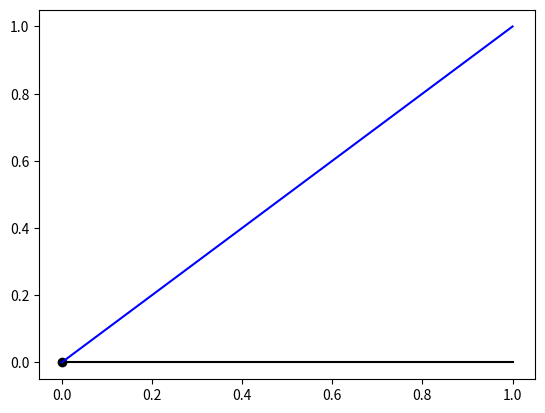
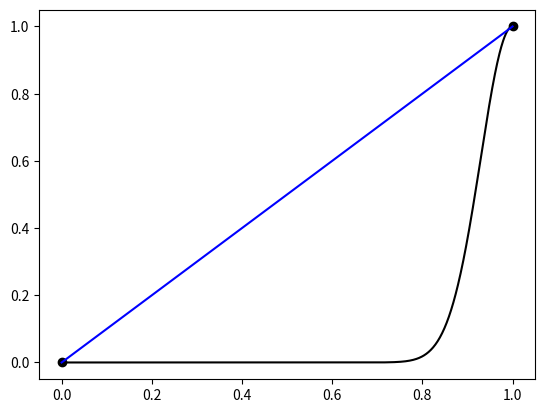
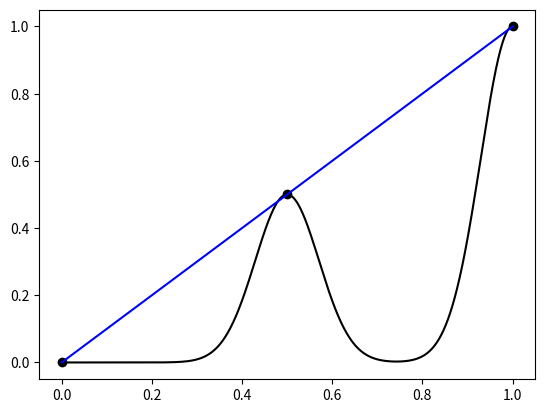
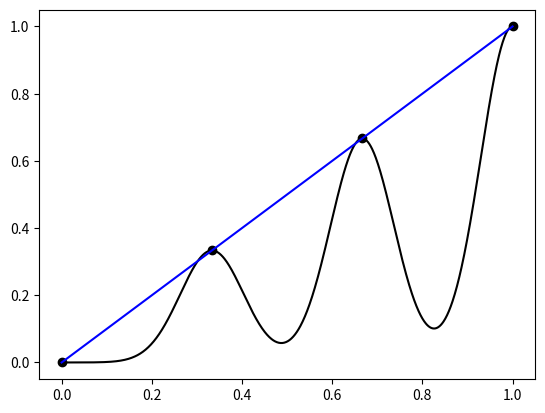
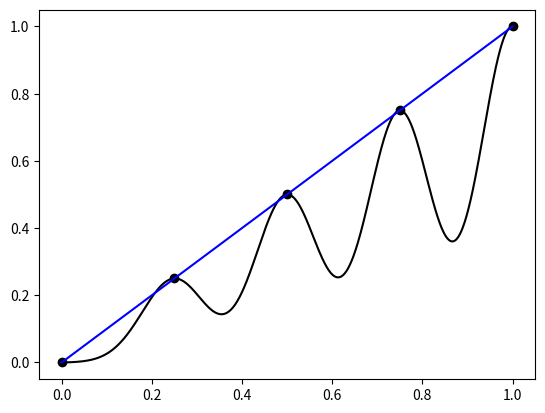
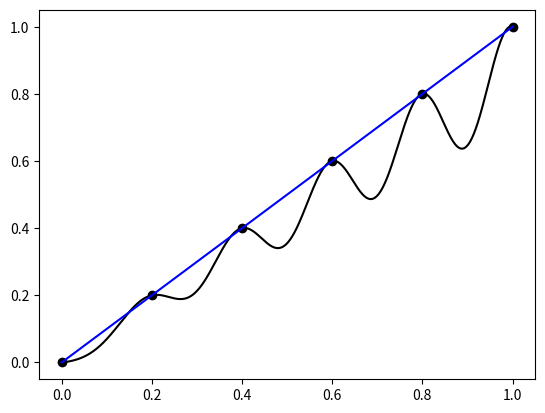
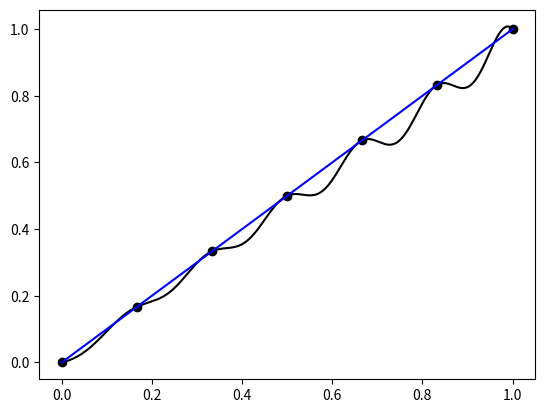
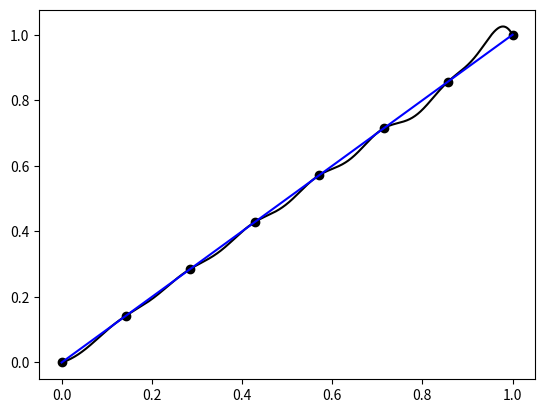
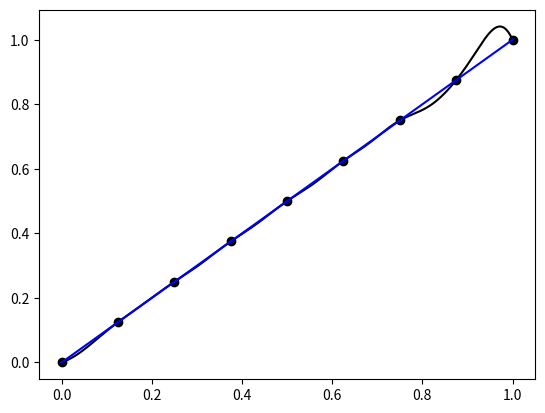
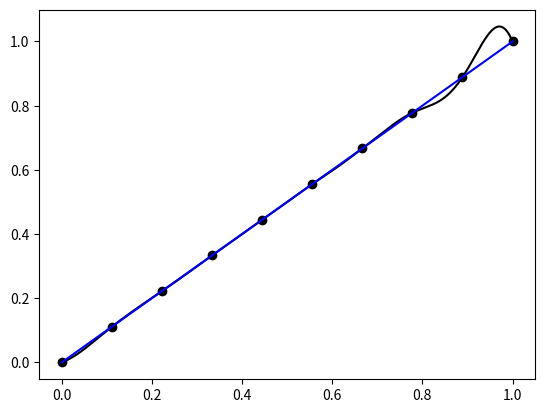
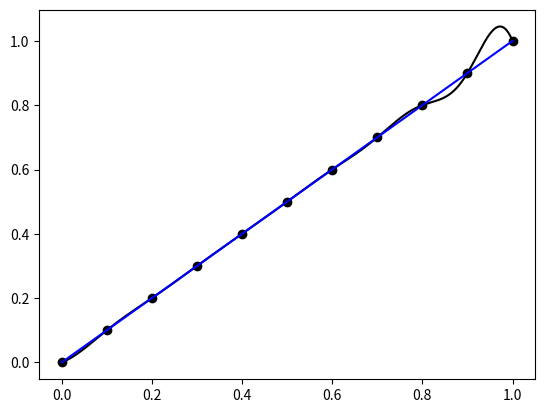
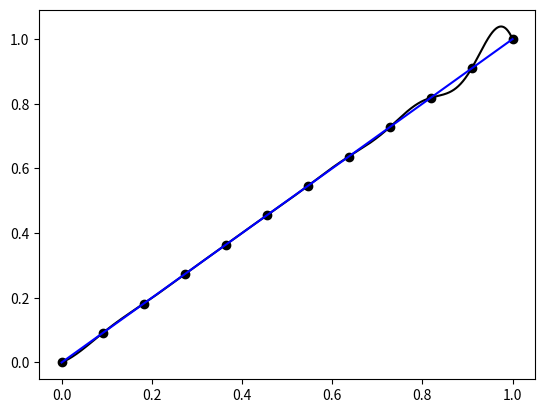
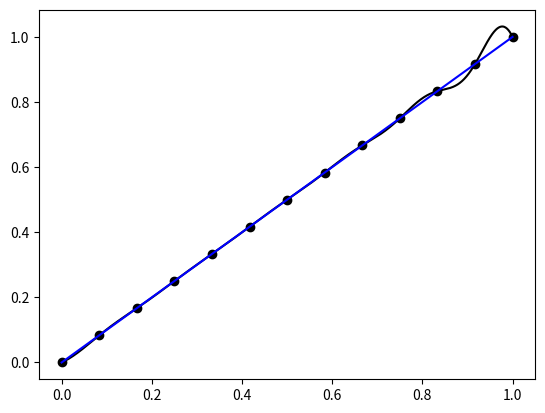
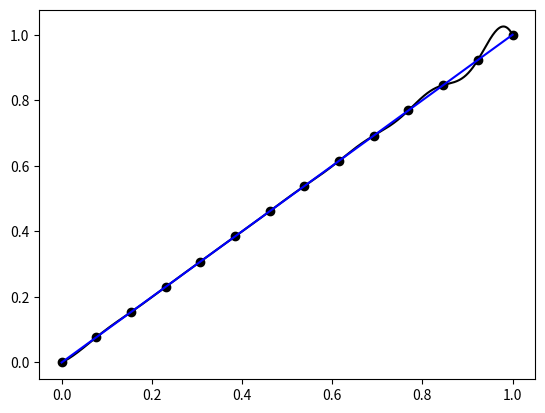
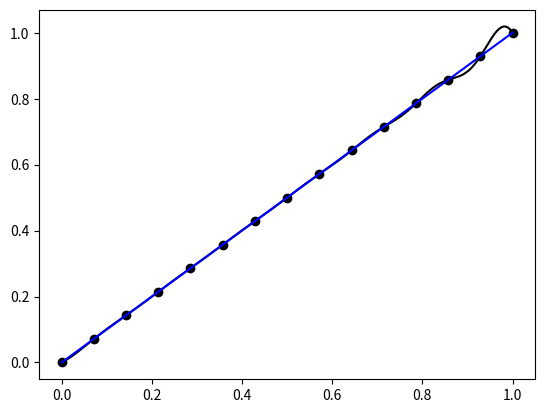
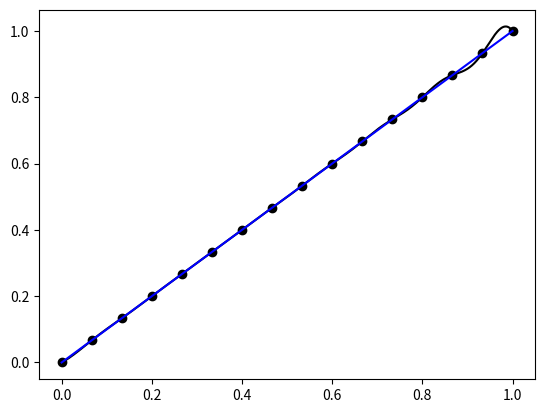

Generate these figures, in order, with matplotlib:
# -*- coding: utf-8 -*-
"""
Initial attempt at Radial Basis Interpolation
(Function Approximation using Radial Basis functions)
Function to model:        y = x

[redacted]
"""
# Imports
import time
import numpy as np
from math import exp
import matplotlib.pyplot as plt
import matplotlib.animation as animation

#Global variables
  # Input parameters for RBF Level ~IIb
    # Width parameter (How Fat your basis functions are)
beta = 100                  # beta is actually Beta squared 
    # "Test Data" (function evaluation points)
xd = np.linspace(0,1,1000)
  #Missing Parameter for RBF Level ~IIb is centers, animation of centers will show addition of bases helps fit
#xc=np.linspace(0,1,26)
  #Missing Parameter for RBF Level ~IIb is height parameter
#coeff = np.zeros(np.size(xc)) # Placeholder
# For the animation, we'll go from 1 to size(xc), adding one basis, and plotting the result, attempting to make an animation of this:

# Functions
 # Function for evaluation
#def f(x):
#   y=np.zeros(np.size(x))
#   for i in range(np.size(x)):
#       y[i]=xd[i]
#   return y
 # Basis Evaluation------------------------------------------
def basis(i,x):                     # Basis i evaluated at x
    return (exp(-beta*(x-xc[i])*(x-xc[i])))
 # Plot Final Function Approximation-------------------------
def plot_f():
    y = np.zeros(np.size(xd))
    for i in range(np.size(xd)):
        for j in range(np.size(xc)):
            y[i] = y[i]+coeff[j]*basis(j,xd[i])
    plt.plot(xd,y,'k')
    yp = np.zeros(np.size(xc))
    for i in range(np.size(xc)):
        for j in range(np.size(xc)):
            yp[i] = yp[i]+coeff[j]*basis(j,xc[i])
    plt.plot(xc,yp,'ko')
# Plot Particular Basis Function-------------------
def plot_rbf(p):
    y = np.zeros(np.size(xd))
    for i in range(np.size(xd)):
        y[i] = coeff[p]*basis(p,xd[i])
    plt.plot(xd,y,'r')

# Main
for b in range(26):
    fig1=plt.figure()
    plt.clf()
    xc=np.linspace(0,1,b+1)
    coeff = np.zeros(np.size(xc))
    A = np.zeros((np.size(xc),np.size(xc)))
    for j in range(b+1):     # J is columns of A
        for i in range(np.size(xc)):    # I is rows of A
        # A is Basis j evaluated at xd i
            A[i,j]=basis(j,xc[i])
    # Build Matrix (Vector)
      #ALREADY BUILT, Y=X
    #ANS = f(x)
    # Solve
    a = np.linalg.lstsq(A,np.transpose(xc))
    coeff=a[0]
    
    #for i in range(b+1):
        #plot_rbf(i)    
    plot_f()
    plt.plot(xd,xd,'b')
    plt.draw
    plt.pause(.0001)
    time.sleep(0.5)

